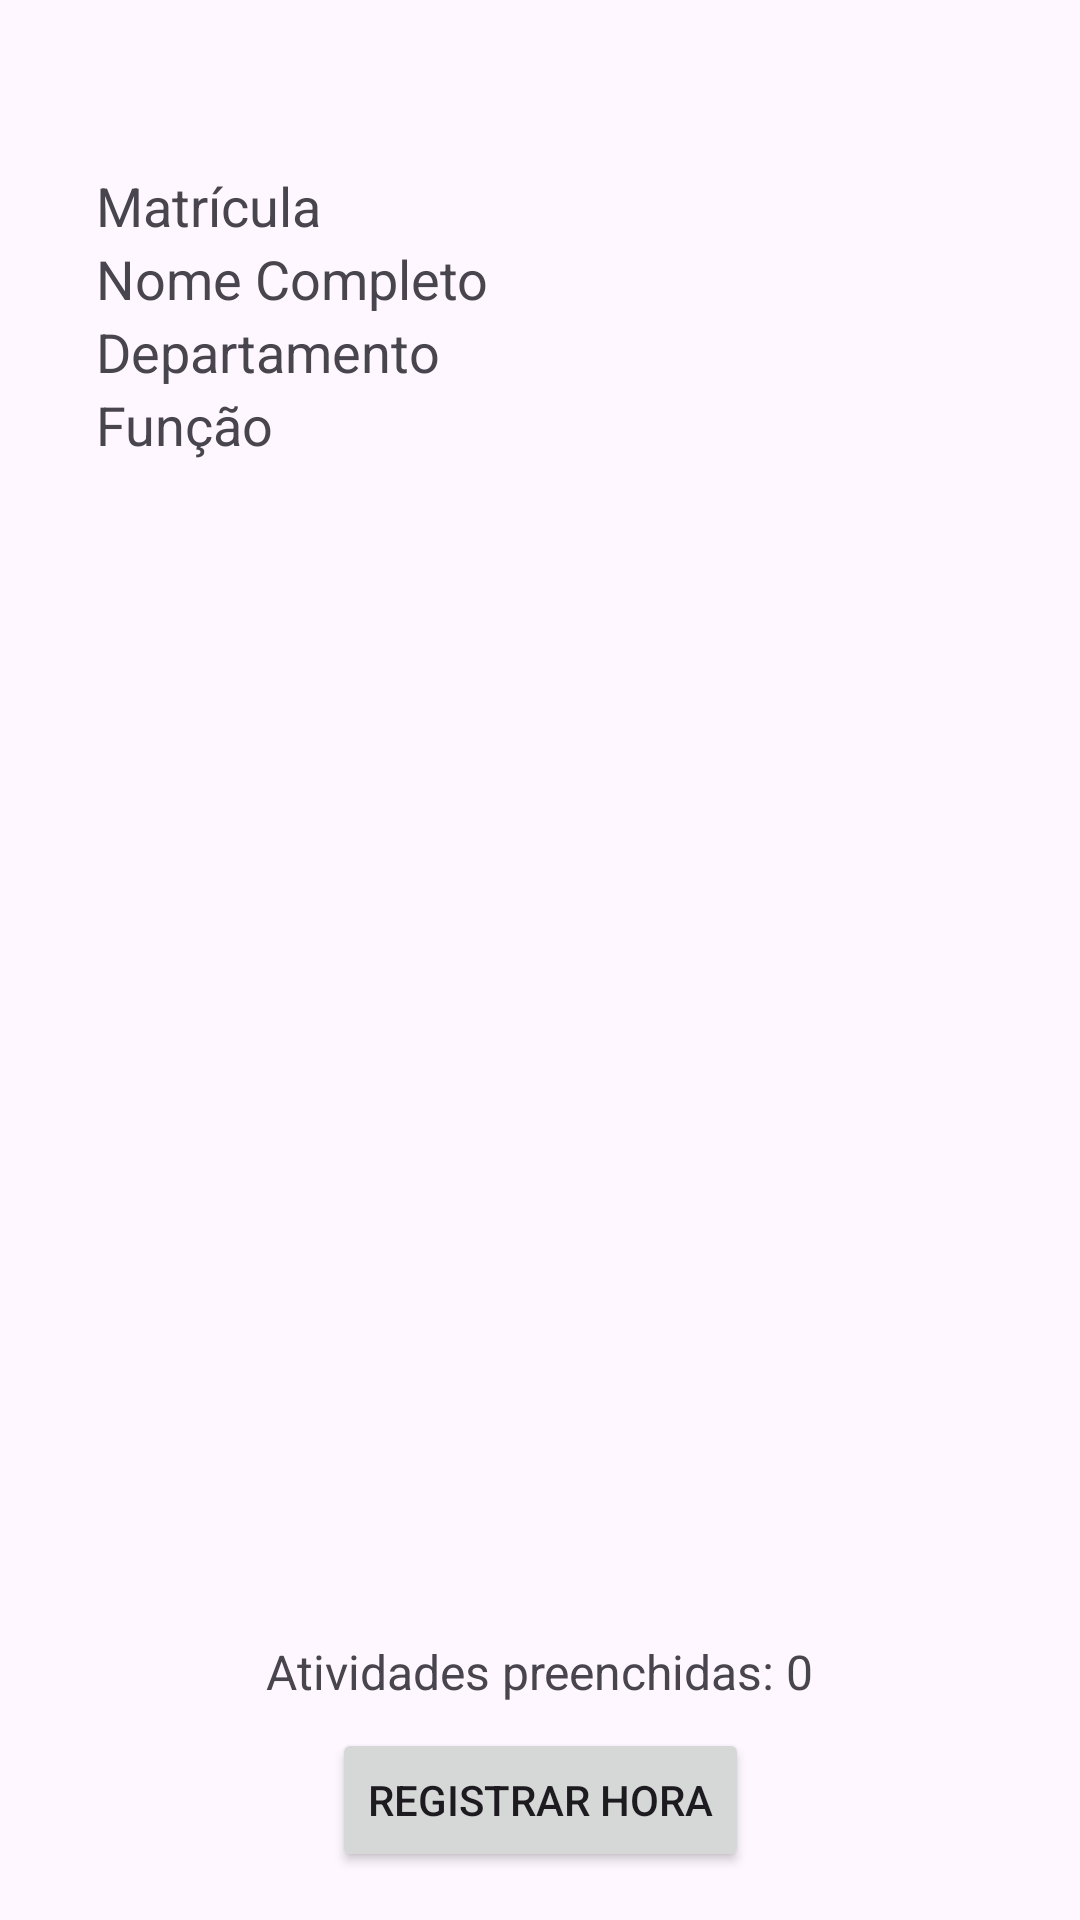

Produce the Android XML layout that renders to this screen, including the resource entries it uses.
<!-- AndroidManifest.xml: application theme Theme.DynamicWorkLog -->
<!-- res/layout/activity_home.xml -->
<androidx.constraintlayout.widget.ConstraintLayout
    xmlns:android="http://schemas.android.com/apk/res/android"
    xmlns:app="http://schemas.android.com/apk/res-auto"
    xmlns:tools="http://schemas.android.com/tools"
    android:layout_width="match_parent"
    android:layout_height="match_parent"
    tools:context=".HomeActivity">

    
    <LinearLayout
        android:id="@+id/userInfoPanel"
        android:layout_width="0dp"
        android:layout_height="wrap_content"
        android:layout_marginStart="16dp"
        android:layout_marginTop="16dp"
        android:layout_marginEnd="16dp"
        android:orientation="vertical"
        android:padding="16dp"
        app:layout_constraintEnd_toEndOf="parent"
        app:layout_constraintStart_toStartOf="parent"
        app:layout_constraintTop_toTopOf="parent">

        
        <TextView
            android:id="@+id/timeTextView"
            android:layout_width="wrap_content"
            android:layout_height="wrap_content"
            android:text="Horário"
            android:visibility="invisible"
            android:textSize="18sp"/>

        <TextView
            android:id="@+id/matriculaText"
            android:layout_width="match_parent"
            android:layout_height="wrap_content"
            android:text="Matrícula"
            android:textSize="18sp" />

        <TextView
            android:id="@+id/nameText"
            android:layout_width="match_parent"
            android:layout_height="wrap_content"
            android:text="Nome Completo"
            android:textSize="18sp" />

        <TextView
            android:id="@+id/departmentText"
            android:layout_width="match_parent"
            android:layout_height="wrap_content"
            android:text="Departamento"
            android:textSize="18sp" />

        <TextView
            android:id="@+id/funcionText"
            android:layout_width="match_parent"
            android:layout_height="wrap_content"
            android:text="Função"
            android:textSize="18sp" />
    </LinearLayout>

    
    <ScrollView
        android:id="@+id/scrollView"
        android:layout_width="0dp"
        android:layout_height="0dp"
        android:layout_marginStart="16dp"
        android:layout_marginEnd="16dp"
        android:layout_marginTop="16dp"
        android:layout_marginBottom="16dp"
        app:layout_constraintTop_toBottomOf="@id/userInfoPanel"
        app:layout_constraintBottom_toTopOf="@id/registerTimeButton"
        app:layout_constraintStart_toStartOf="parent"
        app:layout_constraintEnd_toEndOf="parent">

        <LinearLayout
            android:id="@+id/timeDataBaseLayout"
            android:layout_width="match_parent"
            android:layout_height="wrap_content"
            android:orientation="vertical"
            android:paddingTop="16dp"
            android:paddingBottom="16dp">
            
        </LinearLayout>
    </ScrollView>

    <TextView
        android:id="@+id/filledCountText"
        android:layout_width="wrap_content"
        android:layout_height="wrap_content"
        android:text="Atividades preenchidas: 0"
        android:textSize="16sp"
        android:layout_marginBottom="8dp"
        app:layout_constraintBottom_toTopOf="@id/registerTimeButton"
        app:layout_constraintStart_toStartOf="parent"
        app:layout_constraintEnd_toEndOf="parent" />

    
    <Button
        android:id="@+id/registerTimeButton"
        android:layout_width="wrap_content"
        android:layout_height="wrap_content"
        android:text="Registrar Hora"
        android:layout_marginBottom="16dp"
        app:layout_constraintBottom_toBottomOf="parent"
        app:layout_constraintEnd_toEndOf="parent"
        app:layout_constraintStart_toStartOf="parent" />

</androidx.constraintlayout.widget.ConstraintLayout>
<!-- resources referenced by this layout -->
<resources>
  <style name="Theme.DynamicWorkLog" parent="Base.Theme.DynamicWorkLog" />
  <style name="Base.Theme.DynamicWorkLog" parent="Theme.Material3.DayNight.NoActionBar">
          
          
      </style>
</resources>
